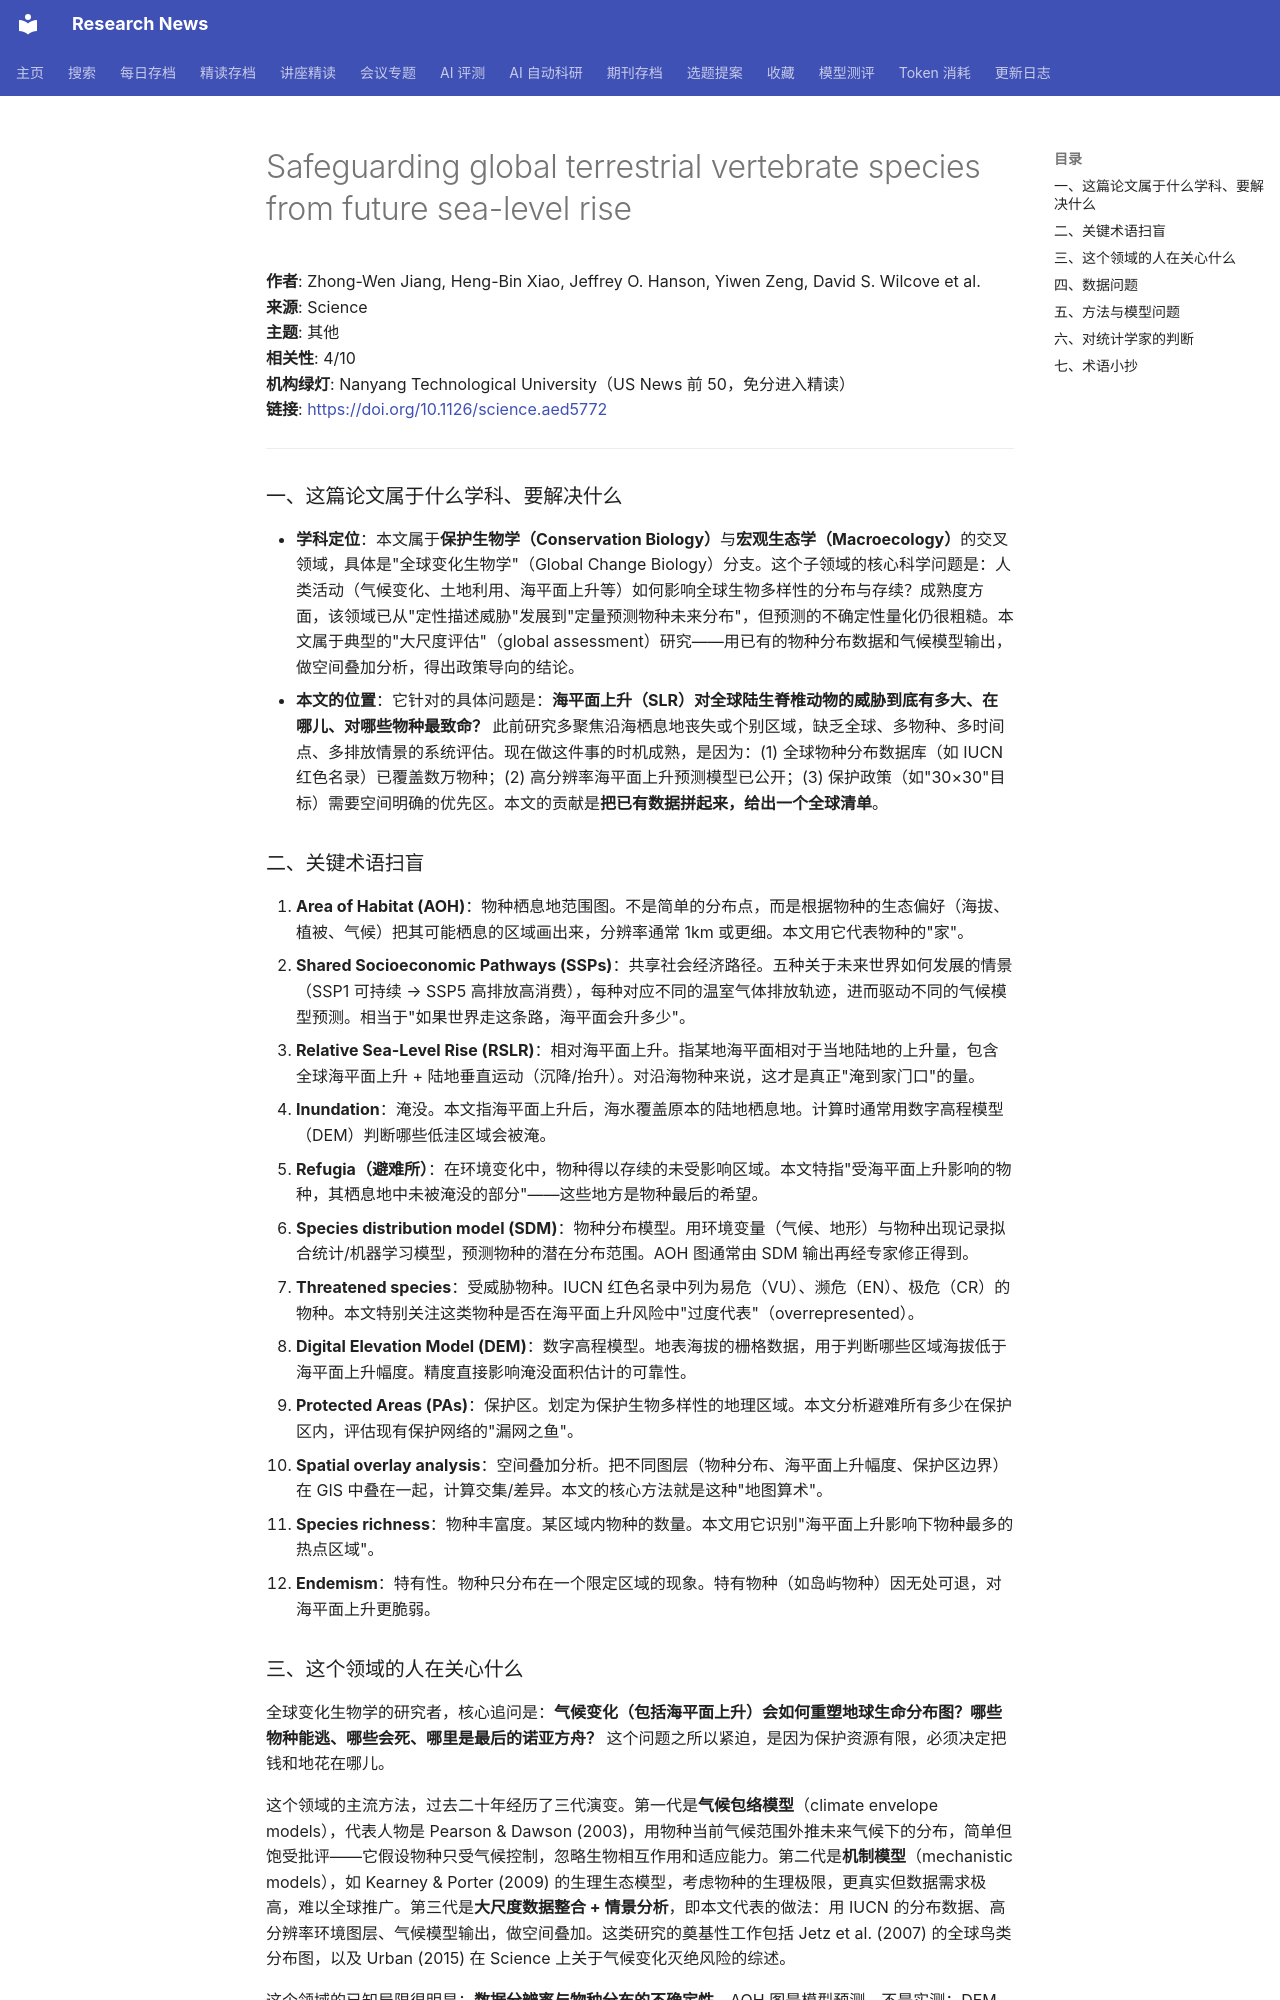

repository: cxy0714/research-news · page: deep_reads/2026-10-13-10.1126_science.aed5772/index.html · generator: mkdocs

# Safeguarding global terrestrial vertebrate species from future sea-level rise

**作者**: Zhong-Wen Jiang, Heng-Bin Xiao, Jeffrey O. Hanson, Yiwen Zeng, David S. Wilcove et al.  
**来源**: Science  
**主题**: 其他  
**相关性**: 4/10  
**机构绿灯**: Nanyang Technological University（US News 前 50，免分进入精读）  
**链接**: <https://doi.org/10.1126/science.aed5772>

---

### 一、这篇论文属于什么学科、要解决什么

- **学科定位**：本文属于**保护生物学（Conservation Biology）**与**宏观生态学（Macroecology）**的交叉领域，具体是"全球变化生物学"（Global Change Biology）分支。这个子领域的核心科学问题是：人类活动（气候变化、土地利用、海平面上升等）如何影响全球生物多样性的分布与存续？成熟度方面，该领域已从"定性描述威胁"发展到"定量预测物种未来分布"，但预测的不确定性量化仍很粗糙。本文属于典型的"大尺度评估"（global assessment）研究——用已有的物种分布数据和气候模型输出，做空间叠加分析，得出政策导向的结论。
- **本文的位置**：它针对的具体问题是：**海平面上升（SLR）对全球陆生脊椎动物的威胁到底有多大、在哪儿、对哪些物种最致命？** 此前研究多聚焦沿海栖息地丧失或个别区域，缺乏全球、多物种、多时间点、多排放情景的系统评估。现在做这件事的时机成熟，是因为：(1) 全球物种分布数据库（如 IUCN 红色名录）已覆盖数万物种；(2) 高分辨率海平面上升预测模型已公开；(3) 保护政策（如"30×30"目标）需要空间明确的优先区。本文的贡献是**把已有数据拼起来，给出一个全球清单**。

### 二、关键术语扫盲

1. **Area of Habitat (AOH)**：物种栖息地范围图。不是简单的分布点，而是根据物种的生态偏好（海拔、植被、气候）把其可能栖息的区域画出来，分辨率通常 1km 或更细。本文用它代表物种的"家"。
2. **Shared Socioeconomic Pathways (SSPs)**：共享社会经济路径。五种关于未来世界如何发展的情景（SSP1 可持续 → SSP5 高排放高消费），每种对应不同的温室气体排放轨迹，进而驱动不同的气候模型预测。相当于"如果世界走这条路，海平面会升多少"。
3. **Relative Sea-Level Rise (RSLR)**：相对海平面上升。指某地海平面相对于当地陆地的上升量，包含全球海平面上升 + 陆地垂直运动（沉降/抬升）。对沿海物种来说，这才是真正"淹到家门口"的量。
4. **Inundation**：淹没。本文指海平面上升后，海水覆盖原本的陆地栖息地。计算时通常用数字高程模型（DEM）判断哪些低洼区域会被淹。
5. **Refugia（避难所）**：在环境变化中，物种得以存续的未受影响区域。本文特指"受海平面上升影响的物种，其栖息地中未被淹没的部分"——这些地方是物种最后的希望。
6. **Species distribution model (SDM)**：物种分布模型。用环境变量（气候、地形）与物种出现记录拟合统计/机器学习模型，预测物种的潜在分布范围。AOH 图通常由 SDM 输出再经专家修正得到。
7. **Threatened species**：受威胁物种。IUCN 红色名录中列为易危（VU）、濒危（EN）、极危（CR）的物种。本文特别关注这类物种是否在海平面上升风险中"过度代表"（overrepresented）。
8. **Digital Elevation Model (DEM)**：数字高程模型。地表海拔的栅格数据，用于判断哪些区域海拔低于海平面上升幅度。精度直接影响淹没面积估计的可靠性。
9. **Protected Areas (PAs)**：保护区。划定为保护生物多样性的地理区域。本文分析避难所有多少在保护区内，评估现有保护网络的"漏网之鱼"。
10. **Spatial overlay analysis**：空间叠加分析。把不同图层（物种分布、海平面上升幅度、保护区边界）在 GIS 中叠在一起，计算交集/差异。本文的核心方法就是这种"地图算术"。
11. **Species richness**：物种丰富度。某区域内物种的数量。本文用它识别"海平面上升影响下物种最多的热点区域"。
12. **Endemism**：特有性。物种只分布在一个限定区域的现象。特有物种（如岛屿物种）因无处可退，对海平面上升更脆弱。
